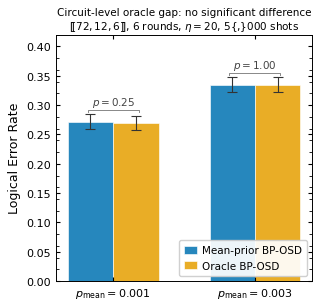

Here is the Python script that generated this plot: (Note: this script raises an exception after producing the figure.)
#!/usr/bin/env python3
"""Generate fig_F6_circuit_null — column width (3.3 in).

Professional PRL/Nature style:
  - McNemar p-values placed cleanly ABOVE each bar pair
  - No overlapping text boxes
  - "No gap" conclusion in a clean subtitle (axes title), not an in-plot box
  - Error bars sized correctly for n=5000
"""
import matplotlib
matplotlib.use("Agg")
import matplotlib.pyplot as plt
import numpy as np
from pathlib import Path

p_means    = np.array([0.001, 0.003])
mean_ler   = np.array([0.272, 0.335])
oracle_ler = np.array([0.270, 0.335])
mcn_p      = np.array([0.25, 1.00])
n_shots    = 5000

z = 1.96
mean_ci   = z * np.sqrt(mean_ler   * (1 - mean_ler)   / n_shots)
oracle_ci = z * np.sqrt(oracle_ler * (1 - oracle_ler) / n_shots)

plt.rcParams.update({
    "font.family":       "sans-serif",
    "font.sans-serif":   ["Arial", "Helvetica", "DejaVu Sans"],
    "font.size":         8,
    "axes.labelsize":    9,
    "axes.titlesize":    8,
    "axes.linewidth":    0.7,
    "xtick.labelsize":   8,
    "ytick.labelsize":   8,
    "xtick.direction":   "in",
    "ytick.direction":   "in",
    "xtick.top":         True,
    "ytick.right":       True,
    "xtick.major.size":  3,
    "ytick.major.size":  3,
    "legend.fontsize":   7.5,
    "legend.frameon":    True,
    "legend.framealpha": 0.92,
    "legend.edgecolor":  "#cccccc",
    "figure.dpi":        150,
    "savefig.dpi":       300,
    "savefig.bbox":      "tight",
    "savefig.pad_inches": 0.08,
    "pdf.fonttype":      42,
})

x     = np.arange(len(p_means))
width = 0.32

fig, ax = plt.subplots(figsize=(3.3, 3.2))

bars1 = ax.bar(x - width/2, mean_ler, width,
               color="#0072B2", alpha=0.85, label="Mean-prior BP-OSD",
               edgecolor="white", linewidth=0.5)
bars2 = ax.bar(x + width/2, oracle_ler, width,
               color="#E69F00", alpha=0.85, label="Oracle BP-OSD",
               edgecolor="white", linewidth=0.5)

ax.errorbar(x - width/2, mean_ler, yerr=mean_ci,
            fmt="none", ecolor="#333333", capsize=3.5, capthick=0.8, linewidth=0.8)
ax.errorbar(x + width/2, oracle_ler, yerr=oracle_ci,
            fmt="none", ecolor="#333333", capsize=3.5, capthick=0.8, linewidth=0.8)

# McNemar p-values as clean text ABOVE each bar-pair — bracketed notation
bracket_top = np.maximum(mean_ler + mean_ci, oracle_ler + oracle_ci) + 0.008
for i, (xi, p) in enumerate(zip(x, mcn_p)):
    pstr = f"$p={p:.2f}$"
    ax.text(xi, bracket_top[i], pstr,
            ha="center", va="bottom", fontsize=7.5,
            color="#444444")
    # Short bracket spanning both bars
    bx = [xi - width/2 - 0.02, xi - width/2 - 0.02,
          xi + width/2 + 0.02, xi + width/2 + 0.02]
    by = [bracket_top[i] - 0.004, bracket_top[i] - 0.001,
          bracket_top[i] - 0.001, bracket_top[i] - 0.004]
    ax.plot(bx, by, color="#888888", lw=0.7, clip_on=False)

ax.set_xticks(x)
ax.set_xticklabels([r"$p_\mathrm{mean}=0.001$",
                    r"$p_\mathrm{mean}=0.003$"], fontsize=8)
ax.set_ylabel("Logical Error Rate")
ax.set_ylim(0, 0.42)
ax.yaxis.set_minor_locator(plt.MultipleLocator(0.02))

# Two-line title: result first, context second
ax.set_title("Circuit-level oracle gap: no significant difference\n"
             r"$[\![72,12,6]\!]$, 6 rounds, $\eta=20$, 5{,}000 shots",
             pad=4, fontsize=7.5)

ax.legend(loc="lower right", handlelength=1.3,
          handletextpad=0.4, borderpad=0.5)

out = Path(__file__).parent / "fig_F6_circuit_null.pdf"
fig.savefig(out)
plt.close(fig)
print(f"Saved {out}")
